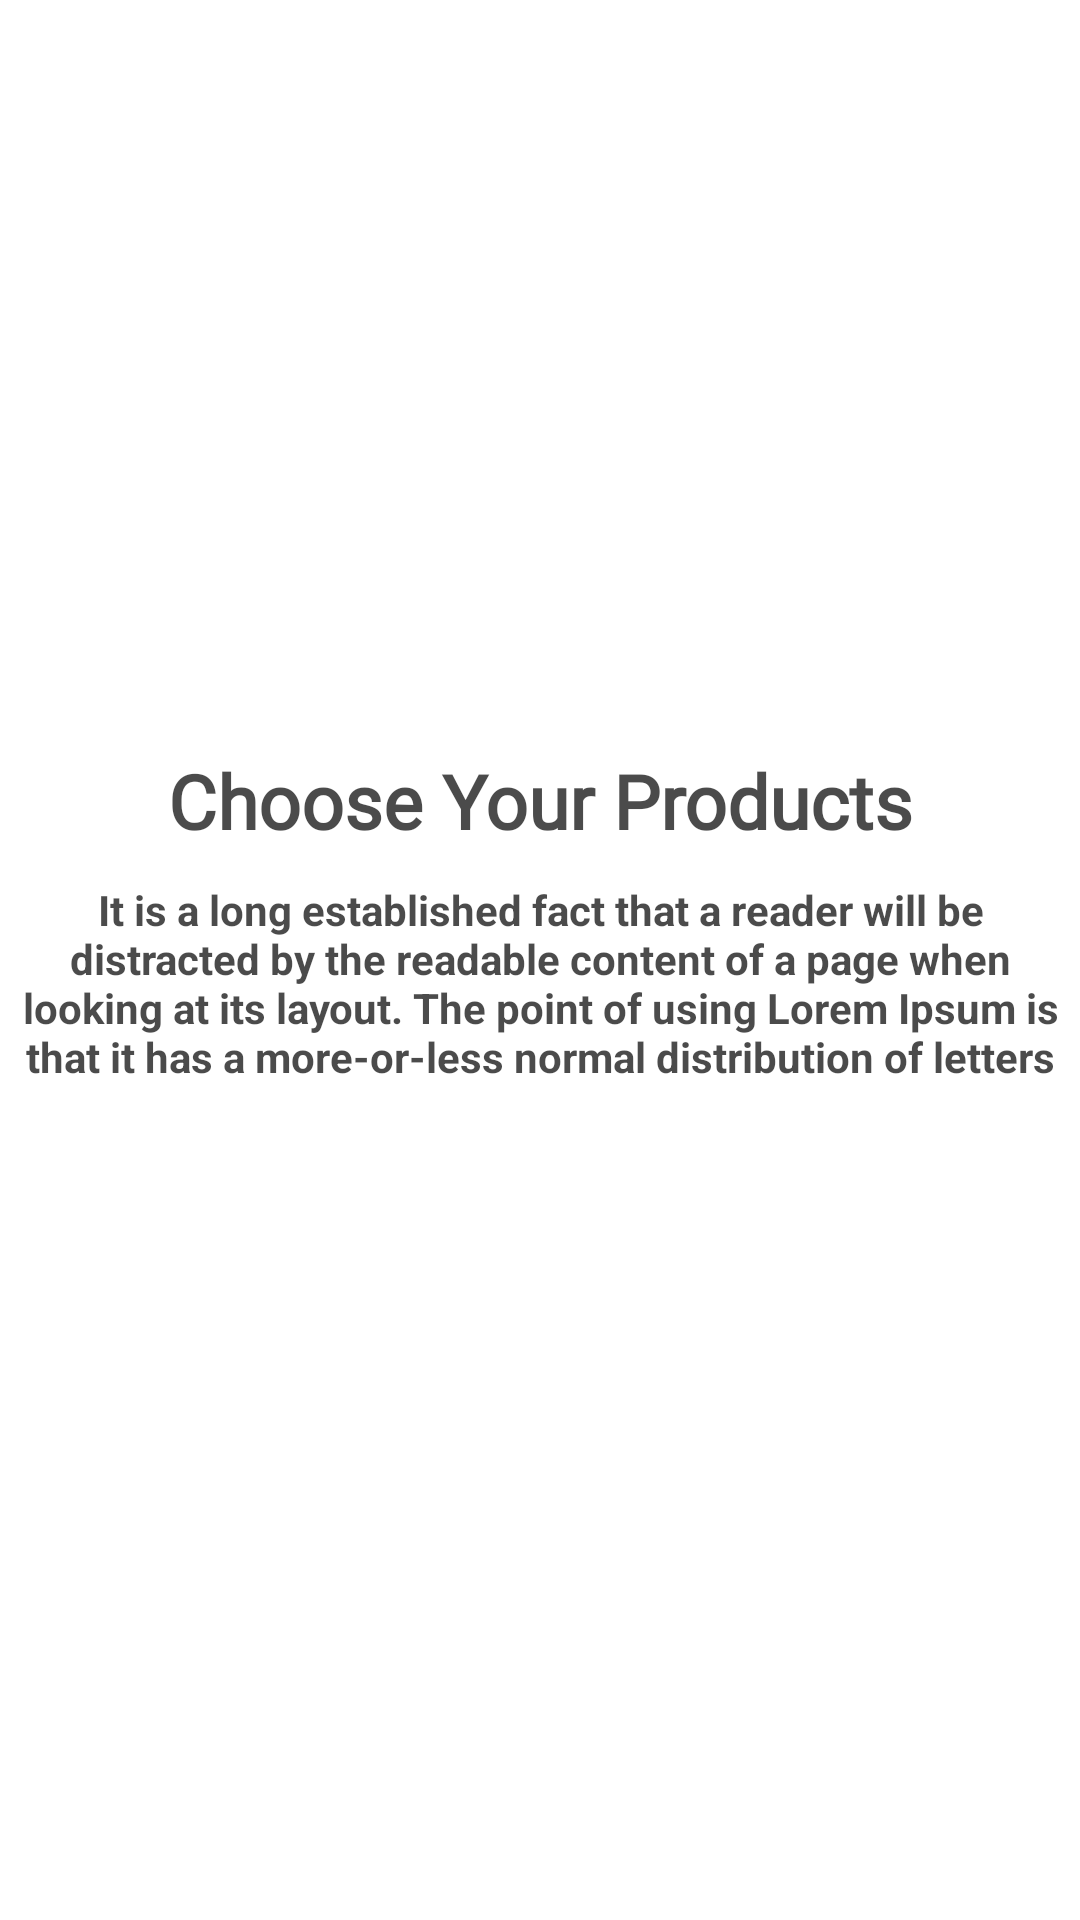

Layout XML and referenced resources for this Android screen:
<!-- AndroidManifest.xml: application theme Theme.EShop -->
<!-- res/layout/sliding_layout.xml -->
<?xml version="1.0" encoding="utf-8"?>
<androidx.constraintlayout.widget.ConstraintLayout xmlns:android="http://schemas.android.com/apk/res/android"
    xmlns:app="http://schemas.android.com/apk/res-auto"
    android:layout_width="match_parent"
    android:layout_height="match_parent">


    <androidx.appcompat.widget.AppCompatImageView
        android:id="@+id/slider_img"
        android:layout_width="0dp"
        android:layout_height="250dp"
        app:layout_constraintEnd_toEndOf="parent"
        app:layout_constraintStart_toStartOf="parent"
        app:layout_constraintTop_toTopOf="parent"
        app:srcCompat="@drawable/onboardscreen1" />

    <androidx.appcompat.widget.AppCompatTextView
        android:id="@+id/heading"
        android:layout_width="wrap_content"
        android:layout_height="wrap_content"
        android:fontFamily="@font/aclonica"
        android:text="@string/first_slider"
        android:textAlignment="center"
        android:textSize="25sp"
        android:textStyle="bold"
        android:textColor="#B4000000"
        app:layout_constraintEnd_toEndOf="parent"
        app:layout_constraintStart_toStartOf="parent"
        app:layout_constraintTop_toBottomOf="@+id/slider_img" />

    <androidx.appcompat.widget.AppCompatTextView
        android:id="@+id/description"
        android:layout_width="wrap_content"
        android:layout_height="wrap_content"
        android:layout_marginTop="10dp"
        android:text="@string/description"
        android:textAlignment="center"
        android:textStyle="bold"
        android:textColor="#B4000000"
        app:layout_constraintEnd_toEndOf="parent"
        app:layout_constraintStart_toStartOf="parent"
        app:layout_constraintTop_toBottomOf="@+id/heading" />

</androidx.constraintlayout.widget.ConstraintLayout>
<!-- resources referenced by this layout -->
<resources>
  <string name="description">It is a long established fact that a reader will be distracted by the readable content of a page when looking at its layout. The point of using Lorem Ipsum is that it has a more-or-less normal distribution of letters</string>
  <string name="first_slider">Choose Your Products</string>
  <style name="Theme.EShop" parent="Theme.MaterialComponents.DayNight.DarkActionBar">
          
          <item name="colorPrimary">@color/purple_500</item>
          <item name="colorPrimaryVariant">@color/purple_700</item>
          <item name="colorOnPrimary">@color/white</item>
          
          <item name="colorSecondary">@color/orange</item>
          <item name="colorSecondaryVariant">@color/teal_700</item>
          <item name="colorOnSecondary">@color/black</item>
          
          <item name="android:statusBarColor" tools:targetApi="l">?attr/colorPrimaryVariant</item>
          
      </style>
  <color name="purple_500">#FF6200EE</color>
  <color name="purple_700">#FF3700B3</color>
  <color name="white">#FFFFFFFF</color>
  <color name="orange">#b53d00</color>
  <color name="teal_700">#FF018786</color>
  <color name="black">#FF000000</color>
</resources>
